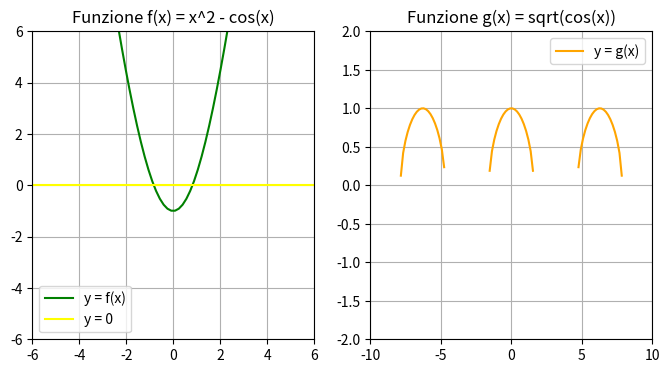
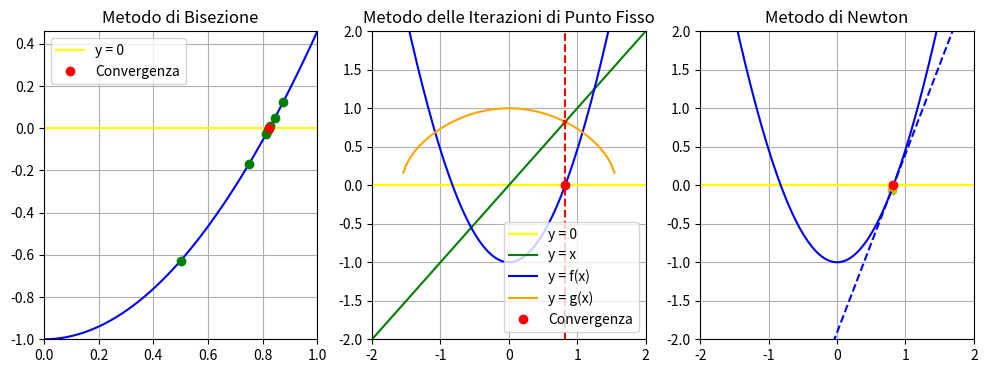
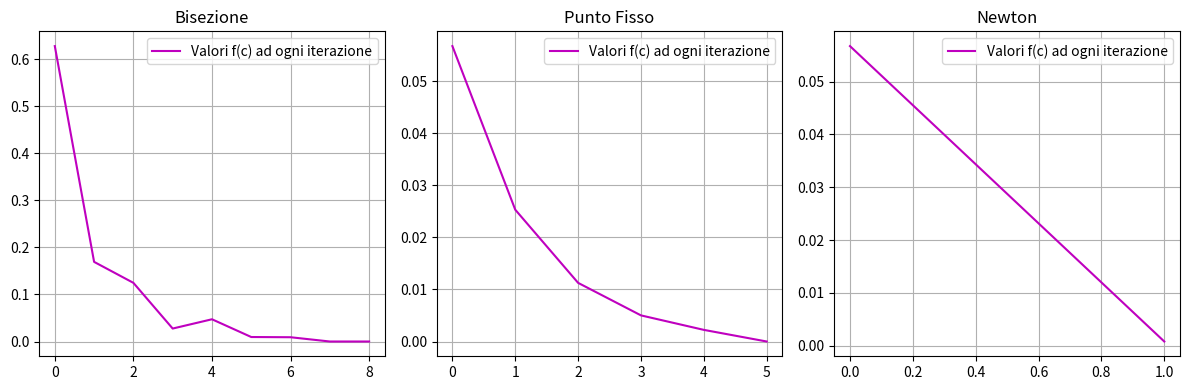

These charts were generated, in order, by the following Python code:
import numpy as np
import matplotlib.pyplot as plt


# Funzione da analizzare
# e^x − 3x
f = lambda x: x*x - np.cos(x)
df = lambda x: 2*x + np.sin(x)
g = lambda x: np.sqrt(np.cos(x))

alfa = -8
beta = 8







# Parametri comuni
max_iter = 100
# Epsilon
epsilon = 1e-3
epsilon1 = 1e-3
epsilon2 = 1e-3
# Punto iniziale
x0 = 0.8
# Intervallo
a = 0
b = 1

x = np.linspace(alfa, beta, 100)
plt.figure(figsize=(8, 4))
plt.subplot(1, 2, 1)
plt.title ("Funzione f(x) = x^2 - cos(x)")
plt.plot (x, f(x), 'g', label='y = f(x)')


y = np.zeros_like(x)
plt.plot(x, y, 'yellow', label='y = 0')


d = 6
plt.xlim(-d, d)  # mostra solo l'intervallo [-10, 10] sull'asse x
plt.ylim(-d, d)   # mostra solo l'intervallo [-10, 10] sull'asse y
plt.legend()
plt.grid()

plt.subplot(1, 2, 2)
x = np.linspace(alfa, beta, 100)
plt.title ("Funzione g(x) = sqrt(cos(x))")
plt.plot (x, g(x), 'orange', label='y = g(x)')
d = 10
plt.xlim(-d, d)  # mostra solo l'intervallo [-10, 10] sull'asse x
plt.ylim(-2, 2)   # mostra solo l'intervallo [-10, 10] sull'asse y
plt.legend()
plt.grid()
plt.show()




def metodo_bisezione(f, a, b, max_iter, epsilon):
    # Stampa metodo di bisezione
    x = np.linspace(a, b)
    plt.figure(figsize=(12, 4))
    plt.subplot(1, 3, 1)
    plt.title ("Metodo di Bisezione")
    plt.plot (x, f(x), 'b')
    y = np.zeros_like(x)
    plt.plot(x, y, 'yellow', label='y = 0')
    plt.xlim(a, b)  # mostra solo l'intervallo [-6, 1] sull'asse x
    if f(a) < f(b):
        plt.ylim(f(a), f(b))   # mostra solo l'intervallo [f(-6), f(1)] sull'asse y
    else:
        plt.ylim(f(b), f(a))   # mostra solo l'intervallo [f(-6), f(1)] sull'asse y
    # Metodo di bisezione
    fk = np.zeros(max_iter)
    cn = True
    cond = True
    i = 0
    print("\nMetodo di Bisezione:")
    print(f"a = {a}, b = {b}")
    if f(a) * f(b) >= 0.0:
        print("Il metodo di bisezione non può essere applicato.")
        return None, 0
    while cond and i < max_iter:
        c = (a + b) / 2
        # Stampo il punto c nel grafico
        plt.plot(c, f(c), 'og')
        if abs(f(c)) < epsilon:
            print(f"Convergenza raggiunta dopo {i+1} iterazioni.")
            print(f"Lo zero calcolato è {c}")
            cn = False
            cond = False
            plt.plot(c, f(c), 'or', label='Convergenza')

        if cond and f(a) * f(c) < 0:
            b = c
        elif cond:
            a = c
        if cond:
            fk[i] = abs(f(c))
        i = i + 1 


    if cn and i == max_iter:
        print("Numero massimo di iterazioni raggiunto senza convergenza.")
        print(f"Lo zero calcolato è {c}")
    
    plt.grid()
    plt.legend()
    
    return c, i, fk[:i+1]

def metodo_punto_fisso(g, x0, max_iter, epsilon1, epsilon2, alfa, beta):

    # Stampa metodo punto fisso
    x = np.linspace(alfa, beta, 400)
    plt.subplot(1, 3, 2)
    plt.title ("Metodo delle Iterazioni di Punto Fisso")
    y = np.zeros_like(x)
    plt.plot(x, y, 'yellow', label='y = 0')
    plt.plot (x, x, 'green', label='y = x')
    plt.plot (x, f(x), 'blue', label='y = f(x)')
    plt.plot (x, g(x), 'orange', label='y = g(x)')

    # Metodo delle iterazioni di punto fisso
    print("\nMetodo delle Iterazioni di Punto Fisso:")
    i = 0
    cond = True
    xk = x0
    fk = np.zeros(max_iter)
    fk[0] = abs(f(x0))
    while cond and i < max_iter:
        x = g(xk)
        plt.plot ([xk, xk], [xk, g(xk)], 'r-')
        plt.plot ([xk, g(xk)], [g(xk), g(xk)], 'r-')


        if abs(f(x)) < epsilon2:
            print(f"Convergenza raggiunta dopo {i+1} iterazioni")
            print(f"Lo zero calcolato è {x}")
            # linea verticale al punto di convergenza
            plt.axvline(x=x, color='red', linestyle='--')
            # Segnalo la convergenza nel grafico
            plt.plot(x, f(x), 'ro', label='Convergenza')
            cond = False
        if cond and abs(x - xk) < epsilon1:
            print(f"Convergenza raggiunta dopo {i} iterazioni")
            print(f"Lo zero calcolato è {x}")
            # linea verticale al punto di convergenza
            plt.axvline(x=x, color='red', linestyle='--')  
            plt.plot(x, f(x), 'ro', label='Convergenza')      
            cond = False
        if cond:
            fk[i+1] = abs(f(x))
        xk = x
        i = i + 1

    if cond and i == max_iter:
        print("Numero massimo di iterazioni raggiunto senza convergenza.")
        print(f"Ultimo valore calcolato è {xk}")

    d = 2
    plt.xlim(-d, d)  # mostra solo l'intervallo [-10, 10] sull'asse x
    plt.ylim(-d, d)   # mostra solo l'intervallo [-10, 10] sull'asse y
    plt.grid()
    plt.legend()




    return xk, i, fk[:i+1]


def metodo_newton(f, df, x0, max_iter, epsilon1, epsilon2, alfa, beta):

    # Stampa metodo di Newton
    x = np.linspace(alfa, beta, 400)
    plt.subplot(1, 3, 3)
    plt.title ("Metodo di Newton")
    plt.plot(x0, 0, 'ro', color='pink', label='Punto iniziale')
    y = np.zeros_like(x)
    plt.plot(x, y, 'yellow', label='y = 0')
    #plt.plot (x, x, 'g', label='y = x')
    plt.plot (x, f(x), 'blue', label='y = f(x)')
    # Metodo di Newton
    print("\nMetodo di Newton:")
    i = 0
    cond = True
    xk = x0
    f_xk = np.zeros(max_iter)
    f_xk[0] = abs(f(xk))
    if abs(df(xk)) < 1e-10:
        print("La derivata è zero. Il metodo di Newton non può essere applicato.")
        plt.legend()
        plt.grid()
        plt.show()
        return None, 0, []
    while cond and i < max_iter:
        df_xk = df(xk)
        # Segnalo il punto tangente nel grafico
        plt.plot(xk, f(xk), 'yo') 
        # Tangent line at (xk, f(xk))
        tangente = df_xk * (x - xk) + f(xk)
        # linea tangente tratteggiata
        plt.plot(x, tangente, 'b', linestyle='--')
        xk1 = xk - f(xk) / df(xk)
        f_xk[i+1] = abs(f(xk1))
        if abs(xk1 - xk) < epsilon1:
            print(f"Convergenza raggiunta dopo {i+1} iterazioni.")
            print(f"Lo zero calcolato è {xk1}")
            plt.plot(xk1, f(xk1), 'ro', label='Convergenza')
            cond = False

        if abs(f(xk1)) < epsilon2:
            print(f"Convergenza raggiunta dopo {i+1} iterazioni")
            print(f"Lo zero calcolato è {xk1}")
            plt.plot(xk1, f(xk1), 'ro', label='Convergenza')
            cond = False

        i = i + 1
        xk = xk1

    d = 2
    plt.xlim(-d, d)  # mostra solo l'intervallo [-10, 10] sull'asse x
    plt.ylim(-d, d)   # mostra solo l'intervallo [-10, 10] sull'asse y
    plt.grid()
    plt.show()

    
    return xk, i, f_xk[:i+1]


def homework1(f, df, x0, max_iter, epsilon, alfa, beta, epsilon1, epsilon2, a, b):
    sol1, n_iter1, fk1 = metodo_bisezione(f, a, b, max_iter, epsilon)
    sol2, n_iter2, fk2 = metodo_punto_fisso(g, x0, max_iter, epsilon1, epsilon2, alfa, beta)
    sol3, n_iter3, fk3 = metodo_newton(f, df, x0, max_iter, epsilon1, epsilon2, alfa, beta)
    return sol1, sol2, sol3, n_iter1, n_iter2, n_iter3, fk1, fk2, fk3

sol1, sol2, sol3, n_iter1, n_iter2, n_iter3, fk1, fk2, fk3 = homework1(f, df, x0, max_iter, epsilon, alfa, beta, epsilon1, epsilon2, a, b)

plt.figure(figsize=(12, 4))
plt.subplot(1, 3, 1)
plt.title ("Bisezione")
fk = fk1[:n_iter1+1] # Truncate fk to the number of iterations performed
plt.plot(range(n_iter1+1), fk, 'm', label='Valori f(c) ad ogni iterazione')
plt.legend()
plt.grid()



plt.subplot(1, 3, 2)
plt.title ("Punto Fisso")
fk = fk2[:n_iter2+1] # Truncate fk to the number of iterations performed
plt.plot(range(n_iter2+1), fk, 'm', label='Valori f(c) ad ogni iterazione')
plt.legend()
plt.grid()

if (n_iter3 > 0): n_iter3 += 1
plt.subplot(1, 3, 3)
plt.title ("Newton")
fk = fk3[:n_iter3] # Truncate fk to the number of iterations performed
plt.plot(range(n_iter3), fk, 'm', label='Valori f(c) ad ogni iterazione')
plt.legend()
plt.grid()
plt.tight_layout()
plt.show()
n_iter3 -= 1


# Dati di esempio (i tuoi risultati)
risultati = np.array([
    [sol1, n_iter1,  None],
    [sol2, n_iter2,  x0],
    [sol3, n_iter3,  x0]
])

intestazioni = ["Soluzione", "Iterazioni", "Punto iniziale"]

# --- Creazione figura ---
fig, ax = plt.subplots()

# Nasconde assi
ax.axis('tight')
ax.axis('off')

# Crea la tabella
tabella = ax.table(
    cellText=risultati,
    colLabels=intestazioni,
    loc='center',
    cellLoc='center'
)

# Migliora la leggibilità
tabella.auto_set_font_size(False)
tabella.set_fontsize(12)
tabella.scale(1.2, 1.2)

plt.show()
